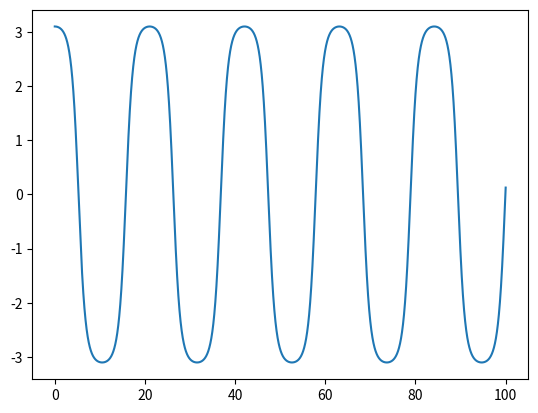

Source code (Python):
# -*- coding: utf-8 -*-
"""
Created on Thu Nov 19 14:00:40 2020

[redacted]
"""

import numpy as np

def rk4(f, x0, dt):
    """Solve differential equation x'(t) = f(t,x(t))
    using 4th order Runge--Kutta with timestep dt.

    Returns a generator which yields each tn,xn.
    """
    tn = 0
    xn = x0
    
    while True:        
        # gives x0 first, then calculates xn for n>0
        yield tn, xn
        
        k1 = dt*f(tn,xn)
        k2 = dt*f(tn+dt/2,xn+k1/2)
        k3 = dt*f(tn+dt/2,xn+k2/2)
        k4 = dt*f(tn+dt,xn+k3)
    
        # use xn = xn + ... (not x += ...) so a numpy array is copied, not changed in-place
        xn = xn + (k1+2*k2+2*k3+k4)/6
        tn = tn + dt
        
        
def f(t,X):
    x,v=X
    Xdot=np.array([v,-np.sin(x)])
    return Xdot

X0=np.array([3.1,0])
dt=0.01
solver=rk4(f,X0,dt)

ts=list()
xs=list()
for ti,xi in solver:
    ts.append(ti)
    xs.append(xi)
    if ti>100.0:
        break
xs=np.array(xs)

import matplotlib.pyplot as plt
plt.plot(ts,xs[:,0])
plt.show()